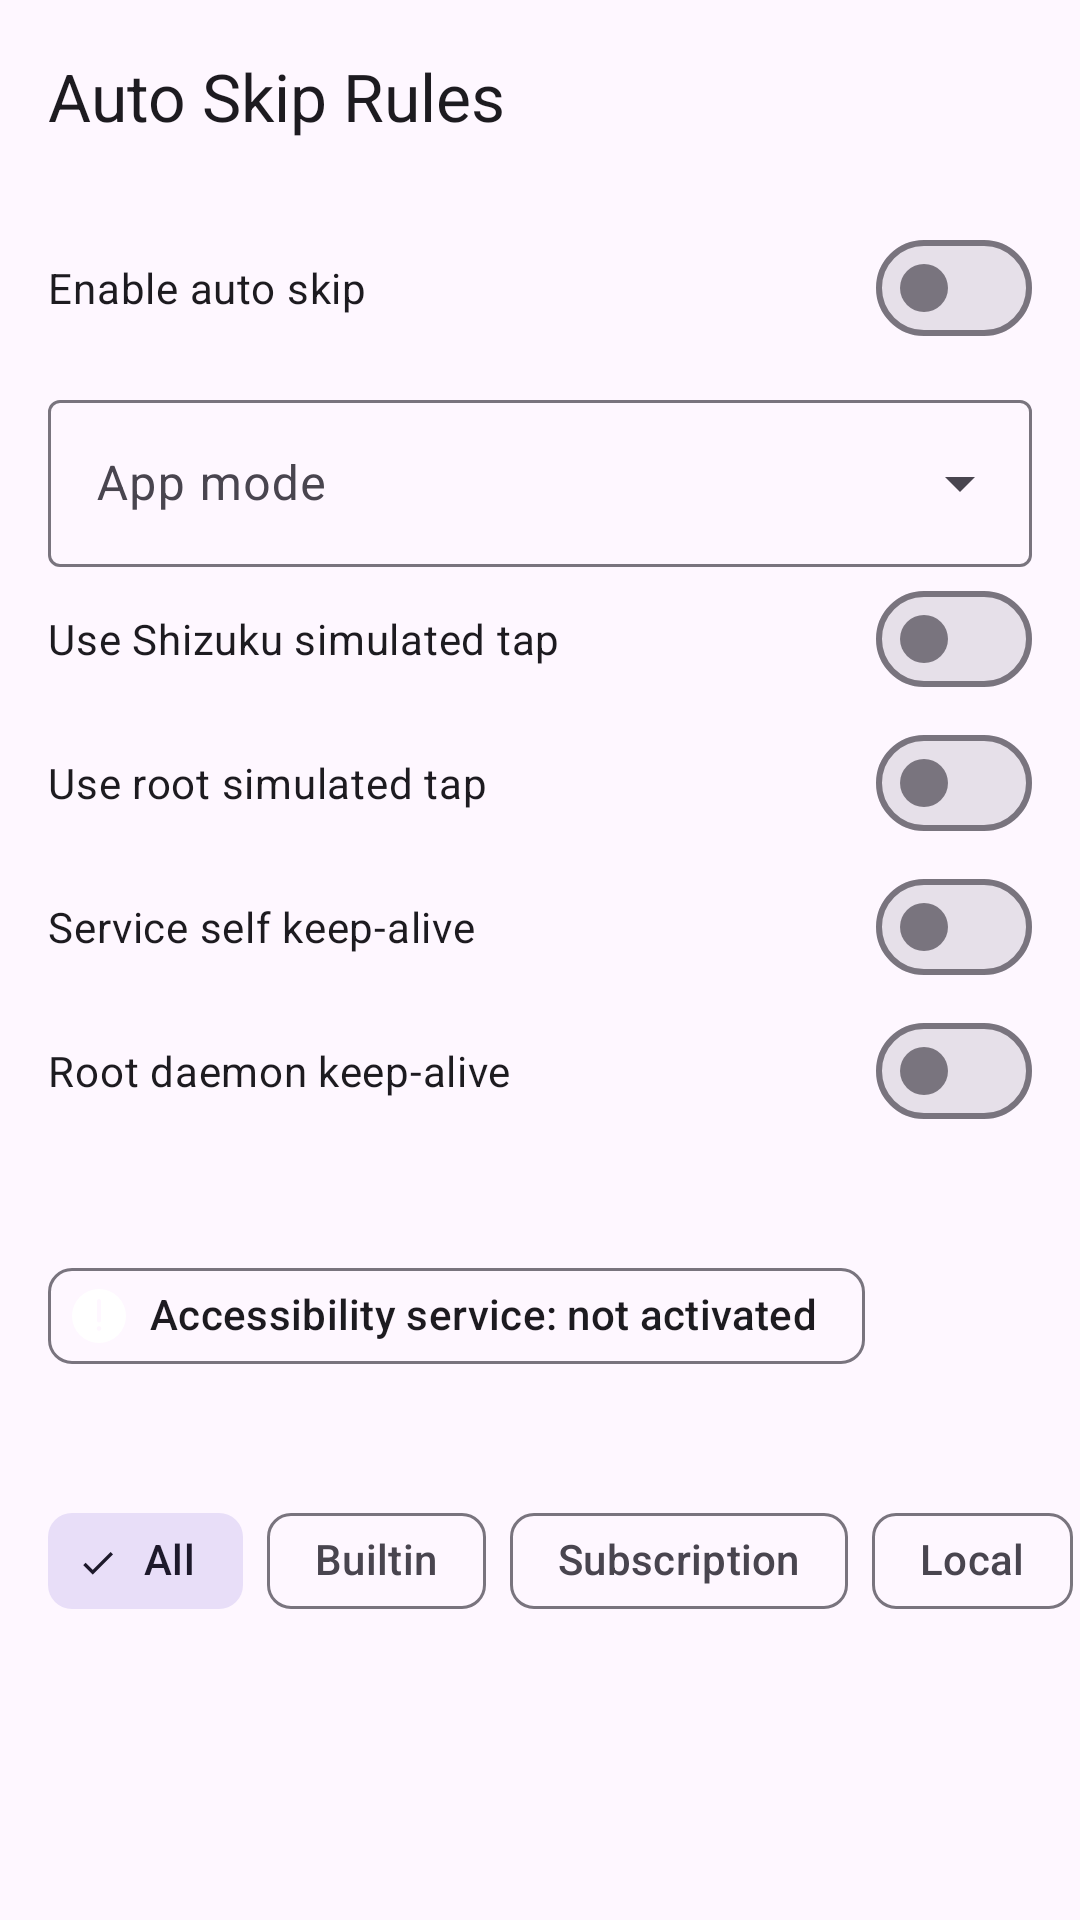

The Android layout XML behind this screen, and the referenced resources:
<!-- AndroidManifest.xml: application theme Theme.XYHook -->
<!-- res/layout/activity_auto_skip_rules.xml -->
<?xml version="1.0" encoding="utf-8"?>
<androidx.constraintlayout.widget.ConstraintLayout
        xmlns:android="http://schemas.android.com/apk/res/android"
        xmlns:app="http://schemas.android.com/apk/res-auto"
        xmlns:tools="http://schemas.android.com/tools"
        android:id="@+id/main"
        android:layout_width="match_parent"
        android:layout_height="match_parent"
        android:background="?attr/colorSurface"
        android:fitsSystemWindows="true"
        tools:context=".ui.activity.AutoSkipRulesActivity">

    <com.google.android.material.appbar.MaterialToolbar
            android:id="@+id/toolbar"
            android:layout_width="match_parent"
            android:layout_height="?attr/actionBarSize"
            app:title="@string/auto_skip_rules"
            app:layout_constraintStart_toStartOf="parent"
            app:layout_constraintEnd_toEndOf="parent"
            app:layout_constraintTop_toTopOf="parent" />

    <androidx.coordinatorlayout.widget.CoordinatorLayout
            android:id="@+id/rules_coordinator"
            android:layout_width="0dp"
            android:layout_height="0dp"
            app:layout_constraintTop_toBottomOf="@+id/toolbar"
            app:layout_constraintStart_toStartOf="parent"
            app:layout_constraintEnd_toEndOf="parent"
            app:layout_constraintBottom_toBottomOf="parent">

        <com.google.android.material.appbar.AppBarLayout
                android:id="@+id/rules_app_bar"
                android:layout_width="match_parent"
                android:layout_height="wrap_content"
                android:background="?attr/colorSurface">

            <LinearLayout
                    android:id="@+id/status_container"
                    android:layout_width="match_parent"
                    android:layout_height="wrap_content"
                    android:orientation="vertical"
                    android:paddingStart="16dp"
                    android:paddingEnd="16dp"
                    android:paddingTop="8dp"
                    android:paddingBottom="8dp"
                    app:layout_scrollFlags="scroll">

                <com.google.android.material.materialswitch.MaterialSwitch
                        android:id="@+id/auto_skip_switch"
                        android:layout_width="match_parent"
                        android:layout_height="wrap_content"
                        android:text="@string/auto_skip_enable" />

                <com.google.android.material.textfield.TextInputLayout
                        android:id="@+id/app_mode_input_layout"
                        style="@style/Widget.Material3.TextInputLayout.OutlinedBox.ExposedDropdownMenu"
                        android:layout_width="match_parent"
                        android:layout_height="wrap_content"
                        android:layout_marginTop="8dp"
                        android:hint="@string/auto_skip_app_mode">

                    <com.google.android.material.textfield.MaterialAutoCompleteTextView
                            android:id="@+id/app_mode_input"
                            android:layout_width="match_parent"
                            android:layout_height="wrap_content"
                            android:inputType="none" />
                </com.google.android.material.textfield.TextInputLayout>

                <com.google.android.material.materialswitch.MaterialSwitch
                        android:id="@+id/shizuku_switch"
                        android:layout_width="match_parent"
                        android:layout_height="wrap_content"
                        android:text="@string/auto_skip_shizuku_input" />

                <com.google.android.material.materialswitch.MaterialSwitch
                        android:id="@+id/root_switch"
                        android:layout_width="match_parent"
                        android:layout_height="wrap_content"
                        android:text="@string/auto_skip_root_input" />

                <com.google.android.material.materialswitch.MaterialSwitch
                        android:id="@+id/service_keep_alive_switch"
                        android:layout_width="match_parent"
                        android:layout_height="wrap_content"
                        android:text="@string/auto_skip_service_keep_alive" />

                <com.google.android.material.materialswitch.MaterialSwitch
                        android:id="@+id/daemon_keep_alive_switch"
                        android:layout_width="match_parent"
                        android:layout_height="wrap_content"
                        android:text="@string/auto_skip_daemon_keep_alive" />

                <TextView
                        android:id="@+id/keep_alive_status_text"
                        android:layout_width="match_parent"
                        android:layout_height="wrap_content"
                        android:layout_marginTop="8dp"
                        android:textSize="13sp"
                        android:textColor="?android:attr/textColorSecondary"
                        tools:text="Service keep-alive: on / Daemon: off" />

                <com.google.android.material.chip.Chip
                        android:id="@+id/accessibility_status_chip"
                        style="@style/Widget.Material3.Chip.Assist"
                        android:layout_width="wrap_content"
                        android:layout_height="wrap_content"
                        android:layout_marginTop="8dp"
                        android:text="@string/auto_skip_accessibility_status_off"
                        app:chipIcon="@drawable/ic_warn"
                        app:chipIconSize="18dp" />

                <TextView
                        android:id="@+id/stats_text"
                        android:layout_width="match_parent"
                        android:layout_height="wrap_content"
                        android:layout_marginTop="8dp"
                        android:textSize="13sp"
                        android:textColor="?android:attr/textColorSecondary"
                        tools:text="Rules: 3 / Enabled: 3" />
            </LinearLayout>

            <HorizontalScrollView
                    android:id="@+id/filter_scroll"
                    android:layout_width="match_parent"
                    android:layout_height="wrap_content"
                    android:background="?attr/colorSurface"
                    android:scrollbars="none">

                <com.google.android.material.chip.ChipGroup
                        android:id="@+id/filter_group"
                        android:layout_width="wrap_content"
                        android:layout_height="wrap_content"
                        android:paddingStart="16dp"
                        android:paddingEnd="16dp"
                        app:singleSelection="true"
                        app:selectionRequired="true">

                    <com.google.android.material.chip.Chip
                            android:id="@+id/filter_all"
                            style="@style/Widget.Material3.Chip.Filter"
                            android:layout_width="wrap_content"
                            android:layout_height="wrap_content"
                            android:checked="true"
                            android:text="@string/auto_skip_filter_all" />

                    <com.google.android.material.chip.Chip
                            android:id="@+id/filter_builtin"
                            style="@style/Widget.Material3.Chip.Filter"
                            android:layout_width="wrap_content"
                            android:layout_height="wrap_content"
                            android:text="@string/auto_skip_filter_builtin" />

                    <com.google.android.material.chip.Chip
                            android:id="@+id/filter_subscription"
                            style="@style/Widget.Material3.Chip.Filter"
                            android:layout_width="wrap_content"
                            android:layout_height="wrap_content"
                            android:text="@string/auto_skip_filter_subscription" />

                    <com.google.android.material.chip.Chip
                            android:id="@+id/filter_local"
                            style="@style/Widget.Material3.Chip.Filter"
                            android:layout_width="wrap_content"
                            android:layout_height="wrap_content"
                            android:text="@string/auto_skip_filter_local" />

                    <com.google.android.material.chip.Chip
                            android:id="@+id/filter_disabled"
                            style="@style/Widget.Material3.Chip.Filter"
                            android:layout_width="wrap_content"
                            android:layout_height="wrap_content"
                            android:text="@string/auto_skip_filter_disabled" />
                </com.google.android.material.chip.ChipGroup>
            </HorizontalScrollView>
        </com.google.android.material.appbar.AppBarLayout>

        <androidx.recyclerview.widget.RecyclerView
                android:id="@+id/rule_list"
                android:layout_width="match_parent"
                android:layout_height="match_parent"
                android:layout_marginTop="8dp"
                android:clipToPadding="false"
                android:nestedScrollingEnabled="true"
                android:overScrollMode="ifContentScrolls"
                android:paddingBottom="8dp"
                app:layout_behavior="@string/appbar_scrolling_view_behavior"
                tools:listitem="@layout/item_auto_skip_rule" />
    </androidx.coordinatorlayout.widget.CoordinatorLayout>
</androidx.constraintlayout.widget.ConstraintLayout>
<!-- res/layout/item_auto_skip_rule.xml (included above) -->
<?xml version="1.0" encoding="utf-8"?>
<androidx.constraintlayout.widget.ConstraintLayout
        xmlns:android="http://schemas.android.com/apk/res/android"
        xmlns:app="http://schemas.android.com/apk/res-auto"
        xmlns:tools="http://schemas.android.com/tools"
        android:layout_width="match_parent"
        android:layout_height="wrap_content"
        android:background="?android:attr/selectableItemBackground"
        android:paddingStart="16dp"
        android:paddingTop="12dp"
        android:paddingEnd="16dp"
        android:paddingBottom="12dp">

    <TextView
            android:id="@+id/rule_name"
            android:layout_width="0dp"
            android:layout_height="wrap_content"
            android:textSize="15sp"
            android:textStyle="bold"
            app:layout_constraintTop_toTopOf="parent"
            app:layout_constraintStart_toStartOf="parent"
            app:layout_constraintEnd_toStartOf="@+id/rule_switch"
            tools:text="Generic skip" />

    <TextView
            android:id="@+id/rule_summary"
            android:layout_width="0dp"
            android:layout_height="wrap_content"
            android:layout_marginTop="4dp"
            android:textSize="12sp"
            android:textColor="?android:attr/textColorSecondary"
            app:layout_constraintTop_toBottomOf="@+id/rule_name"
            app:layout_constraintStart_toStartOf="parent"
            app:layout_constraintEnd_toStartOf="@+id/rule_switch"
            tools:text="* / * / text: Skip / probe" />

    <TextView
            android:id="@+id/rule_source"
            android:layout_width="0dp"
            android:layout_height="wrap_content"
            android:layout_marginTop="4dp"
            android:textSize="12sp"
            android:textColor="?android:attr/textColorSecondary"
            app:layout_constraintTop_toBottomOf="@+id/rule_summary"
            app:layout_constraintStart_toStartOf="parent"
            app:layout_constraintEnd_toStartOf="@+id/rule_switch"
            app:layout_constraintBottom_toBottomOf="parent"
            tools:text="Builtin / priority 80" />

    <com.google.android.material.materialswitch.MaterialSwitch
            android:id="@+id/rule_switch"
            android:layout_width="wrap_content"
            android:layout_height="wrap_content"
            app:layout_constraintTop_toTopOf="parent"
            app:layout_constraintEnd_toEndOf="parent" />
</androidx.constraintlayout.widget.ConstraintLayout>
<!-- resources referenced by this layout -->
<resources>
  <!-- drawable ic_warn (drawable) -->
  <vector xmlns:android="http://schemas.android.com/apk/res/android"
          android:width="150dp"
          android:height="150dp"
          android:viewportWidth="1024"
          android:viewportHeight="1024">
      <path
              android:fillColor="?attr/headerTextColor"
              android:pathData="m512,794a44.8,44.8 0,1 1,44.8 -44.8,44.8 44.8,0 0,1 -44.8,44.8zM471.9,230.8a40.1,40.1 0,0 1,80.2 0v369.1a40.1,40.1 0,0 1,-79.8 0zM512,0A512,512 0,1 0,1024 512,512 512,0 0,0 512,0Z"/>
  </vector>
  <string name="auto_skip_accessibility_status_off">Accessibility service: not activated</string>
  <string name="auto_skip_app_mode">App mode</string>
  <string name="auto_skip_daemon_keep_alive">Root daemon keep-alive</string>
  <string name="auto_skip_enable">Enable auto skip</string>
  <string name="auto_skip_filter_all">All</string>
  <string name="auto_skip_filter_builtin">Builtin</string>
  <string name="auto_skip_filter_disabled">Disabled</string>
  <string name="auto_skip_filter_local">Local</string>
  <string name="auto_skip_filter_subscription">Subscription</string>
  <string name="auto_skip_root_input">Use root simulated tap</string>
  <string name="auto_skip_rules">Auto Skip Rules</string>
  <string name="auto_skip_service_keep_alive">Service self keep-alive</string>
  <string name="auto_skip_shizuku_input">Use Shizuku simulated tap</string>
  <style name="Theme.XYHook" parent="Base.Theme.XYHook" />
  <style name="Base.Theme.XYHook" parent="Theme.Material3.DayNight.NoActionBar">
          <item name="colorPrimary">@color/theme</item>
          <item name="android:colorControlActivated">?attr/colorPrimary</item>
          <item name="android:navigationBarColor">?attr/BackgroundColor</item>
          <item name="android:statusBarColor">?attr/BackgroundColor</item>
          <item name="android:windowLightStatusBar">?attr/isLightTheme</item>
          <item name="android:windowIsTranslucent">true</item>
          <item name="android:windowBackground">@android:color/transparent</item>
          <item name="android:backgroundDimEnabled">false</item>
          <item name="headerTextColor">@color/white</item>
          <item name="menuColor">@color/black</item>
          <item name="BackgroundColor">#00FFFFFF</item>
          
          <item name="boxStrokeColor">?attr/colorPrimary</item>
          
          <item name="boxStrokeWidthFocused">?attr/colorPrimary</item>
      </style>
  <color name="theme">#8DFF6395</color>
  <color name="white">#FFFFFFFF</color>
  <color name="black">#FF000000</color>
</resources>
